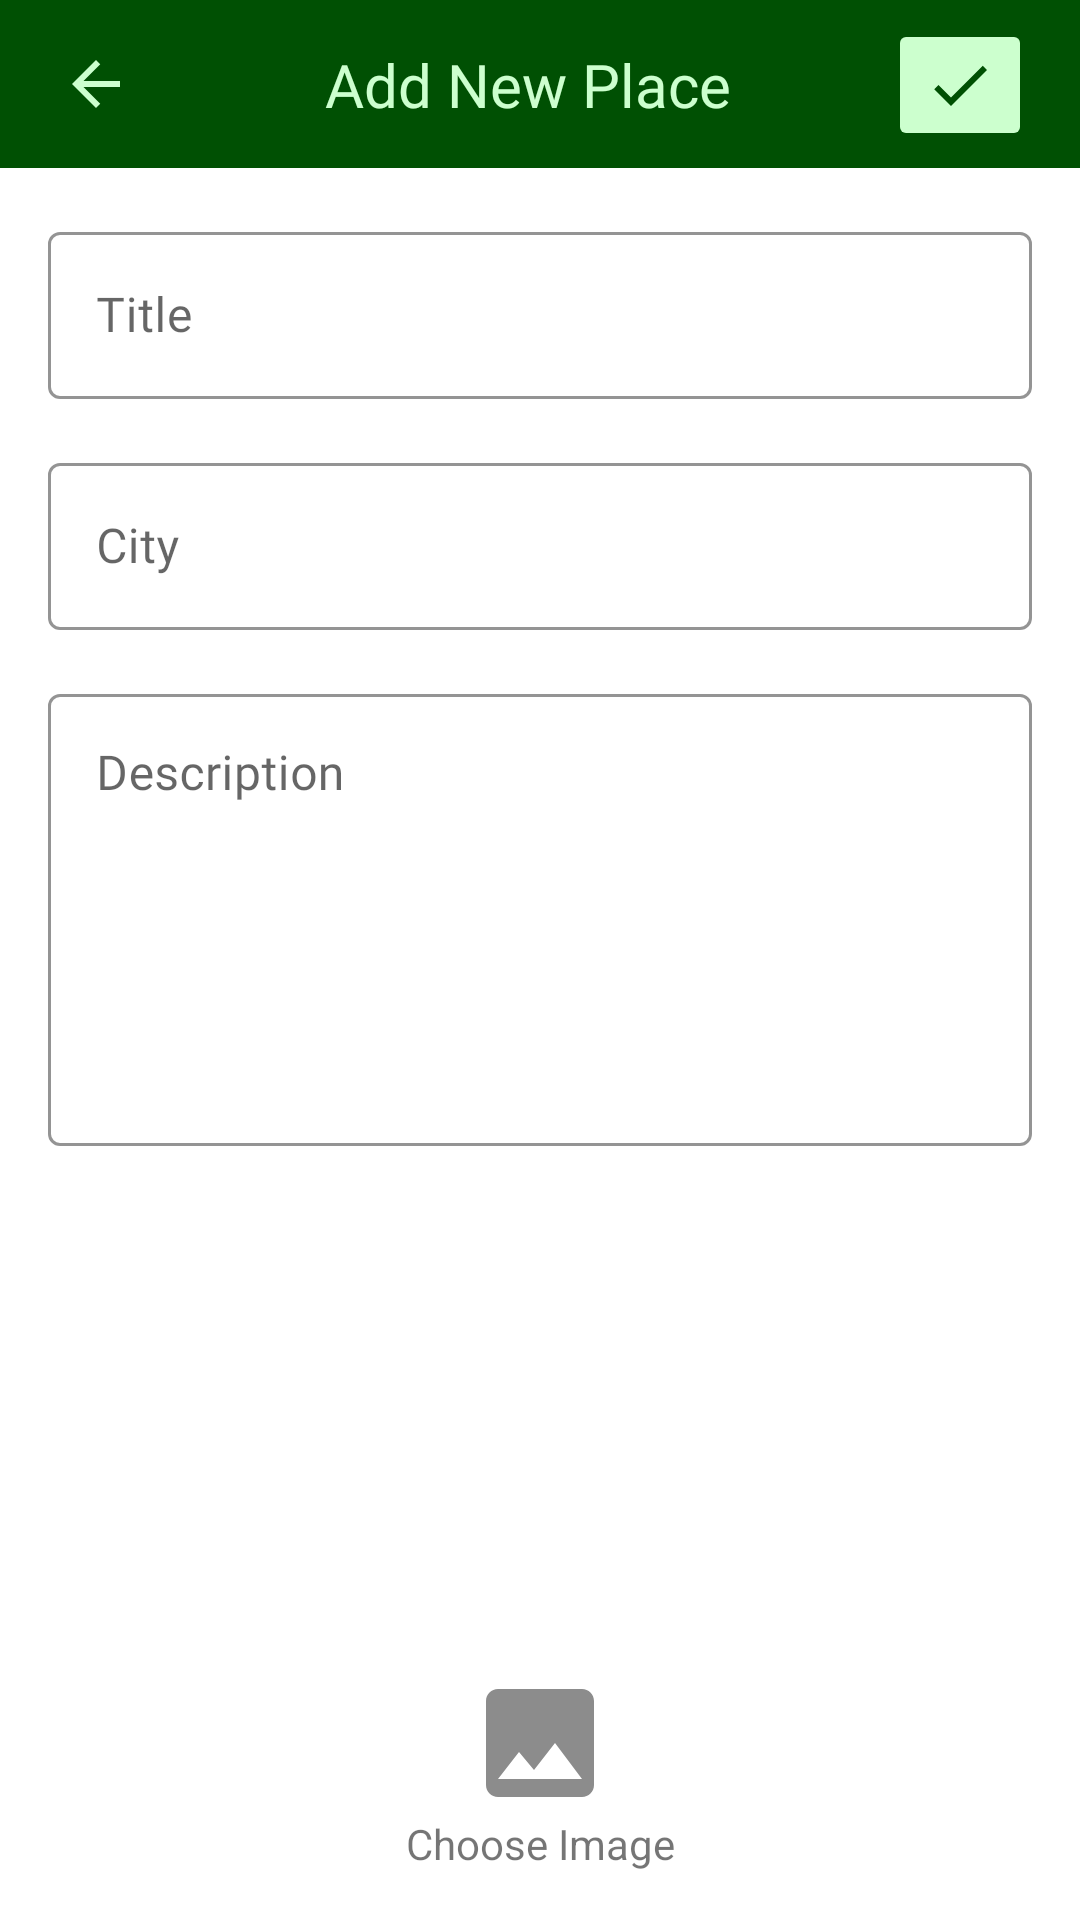

The Android layout XML behind this screen, and the referenced resources:
<!-- AndroidManifest.xml: application theme Theme.Odev9 -->
<!-- res/layout/fragment_add_place.xml -->
<?xml version="1.0" encoding="utf-8"?>
<ScrollView xmlns:android="http://schemas.android.com/apk/res/android"
    xmlns:app="http://schemas.android.com/apk/res-auto"
    xmlns:tools="http://schemas.android.com/tools"
    android:layout_width="match_parent"
    android:layout_height="match_parent"
    android:fillViewport="true"
    tools:context=".ui.addPlace.AddPlaceFragment">

    <androidx.constraintlayout.widget.ConstraintLayout
        android:layout_width="match_parent"
        android:layout_height="match_parent"
        android:background="@drawable/background_image">

        <include
            android:id="@+id/customToolbar"
            layout="@layout/custom_add_route_toolbar"
            app:layout_constraintEnd_toEndOf="parent"
            app:layout_constraintStart_toStartOf="parent"
            app:layout_constraintTop_toTopOf="parent" />

        <com.google.android.material.textfield.TextInputLayout
            android:id="@+id/titleInputLayout"
            style="@style/Widget.MaterialComponents.TextInputLayout.OutlinedBox"
            android:layout_width="match_parent"
            android:layout_height="wrap_content"
            android:layout_marginStart="16dp"
            android:layout_marginTop="16dp"
            android:layout_marginEnd="16dp"
            app:boxStrokeColor="@color/primary_color"
            app:boxBackgroundColor="@color/white"
            app:hintTextColor="@color/primary_color"
            android:hint="@string/title_text"
            app:layout_constraintEnd_toEndOf="parent"
            app:layout_constraintStart_toStartOf="parent"
            app:layout_constraintTop_toBottomOf="@+id/customToolbar">

            <com.google.android.material.textfield.TextInputEditText
                android:id="@+id/etTitle"
                android:layout_width="match_parent"
                android:layout_height="wrap_content"
                android:fontFamily="@font/inter_regular"
                android:inputType="text" />

        </com.google.android.material.textfield.TextInputLayout>

        <com.google.android.material.textfield.TextInputLayout
            android:id="@+id/cityInputLayout"
            style="@style/Widget.MaterialComponents.TextInputLayout.OutlinedBox"
            android:layout_width="match_parent"
            android:layout_height="wrap_content"
            android:layout_marginStart="16dp"
            android:layout_marginTop="16dp"
            android:layout_marginEnd="16dp"
            android:hint="@string/city_text"
            app:layout_constraintEnd_toEndOf="parent"
            app:hintTextColor="@color/primary_color"
            app:boxStrokeColor="@color/primary_color"
            app:boxBackgroundColor="@color/white"
            app:layout_constraintStart_toStartOf="parent"
            app:layout_constraintTop_toBottomOf="@+id/titleInputLayout">

            <com.google.android.material.textfield.TextInputEditText
                android:id="@+id/etCity"
                android:layout_width="match_parent"
                android:layout_height="wrap_content"
                android:fontFamily="@font/inter_regular"
                android:inputType="text" />

        </com.google.android.material.textfield.TextInputLayout>

        <com.google.android.material.textfield.TextInputLayout
            android:id="@+id/descriptionInputLayout"
            style="@style/Widget.MaterialComponents.TextInputLayout.OutlinedBox"
            android:layout_width="match_parent"
            android:layout_height="wrap_content"
            android:layout_marginStart="16dp"
            android:layout_marginTop="16dp"
            android:layout_marginEnd="16dp"
            android:hint="@string/description_text"
            app:hintTextColor="@color/primary_color"
            app:layout_constraintEnd_toEndOf="parent"
            app:boxStrokeColor="@color/primary_color"
            app:boxBackgroundColor="@color/white"
            app:layout_constraintStart_toStartOf="parent"
            app:layout_constraintTop_toBottomOf="@+id/cityInputLayout">

            <com.google.android.material.textfield.TextInputEditText
                android:id="@+id/etDescription"
                android:layout_width="match_parent"
                android:layout_height="wrap_content"
                android:fontFamily="@font/inter_regular"
                android:gravity="top"
                android:inputType="textMultiLine"
                android:lines="6"
                android:overScrollMode="always"
                android:scrollbarStyle="insideInset"
                android:scrollbars="vertical"
                android:scrollHorizontally="false" />

        </com.google.android.material.textfield.TextInputLayout>

        <com.google.android.material.imageview.ShapeableImageView
            android:id="@+id/imgPlaceImage"
            android:layout_width="0dp"
            android:layout_height="0dp"
            android:layout_marginTop="16dp"
            android:layout_marginBottom="16dp"
            android:scaleType="centerCrop"
            app:layout_constraintBottom_toTopOf="@+id/btnSelectImage"
            app:layout_constraintEnd_toEndOf="@+id/descriptionInputLayout"
            app:layout_constraintStart_toStartOf="@+id/descriptionInputLayout"
            app:layout_constraintTop_toBottomOf="@+id/descriptionInputLayout"
            app:shapeAppearanceOverlay="@style/roundedImageView"
            tools:src="@tools:sample/avatars" />

        <ImageView
            android:id="@+id/btnSelectImage"
            android:layout_width="wrap_content"
            android:layout_height="0dp"
            android:src="@drawable/baseline_insert_photo_24"
            app:layout_constraintBottom_toTopOf="@+id/textView4"
            app:layout_constraintEnd_toEndOf="@+id/descriptionInputLayout"
            app:layout_constraintStart_toStartOf="@+id/descriptionInputLayout" />

        <ProgressBar
            android:id="@+id/imageProgressBar"
            style="?android:attr/progressBarStyle"
            android:layout_width="wrap_content"
            android:layout_height="wrap_content"
            android:visibility="gone"
            app:layout_constraintBottom_toTopOf="@+id/btnSelectImage"
            app:layout_constraintEnd_toEndOf="parent"
            app:layout_constraintStart_toStartOf="parent"
            app:layout_constraintTop_toBottomOf="@+id/descriptionInputLayout" />

        <TextView
            android:id="@+id/textView4"
            android:layout_width="wrap_content"
            android:layout_height="wrap_content"
            android:layout_marginBottom="16dp"
            android:text="@string/choose_image_text"
            app:layout_constraintBottom_toBottomOf="parent"
            app:layout_constraintEnd_toEndOf="@+id/btnSelectImage"
            app:layout_constraintStart_toStartOf="@+id/btnSelectImage" />

    </androidx.constraintlayout.widget.ConstraintLayout>
</ScrollView>
<!-- res/layout/custom_add_route_toolbar.xml (included above) -->
<?xml version="1.0" encoding="utf-8"?>
<androidx.constraintlayout.widget.ConstraintLayout xmlns:android="http://schemas.android.com/apk/res/android"
    xmlns:app="http://schemas.android.com/apk/res-auto"
    xmlns:tools="http://schemas.android.com/tools"
    android:layout_width="match_parent"
    android:layout_height="?android:attr/actionBarSize"
    android:background="@color/primary_color">

    <TextView
        android:id="@+id/textView5"
        android:layout_width="wrap_content"
        android:layout_height="wrap_content"
        android:layout_marginStart="16dp"
        android:layout_marginEnd="16dp"
        android:fontFamily="@font/inter_bold"
        android:text="@string/add_text"
        android:textColor="@color/secondary_color"
        android:textSize="20sp"
        app:layout_constraintBottom_toBottomOf="@+id/btnBackImage"
        app:layout_constraintEnd_toStartOf="@+id/btnSaveImage"
        app:layout_constraintStart_toEndOf="@+id/btnBackImage"
        app:layout_constraintTop_toTopOf="@+id/btnBackImage" />

    <ImageButton
        android:id="@+id/btnBackImage"
        android:layout_width="wrap_content"
        android:layout_height="wrap_content"
        android:layout_marginStart="8dp"
        android:backgroundTint="@android:color/transparent"
        app:layout_constraintBottom_toBottomOf="parent"
        app:layout_constraintStart_toStartOf="parent"
        app:layout_constraintTop_toTopOf="parent"
        app:srcCompat="@drawable/baseline_arrow_back_24" />

    <ImageButton
        android:id="@+id/btnSaveImage"
        android:layout_width="wrap_content"
        android:layout_height="wrap_content"
        android:layout_marginEnd="16dp"
        android:backgroundTint="@color/secondary_color"
        app:layout_constraintBottom_toBottomOf="@+id/textView5"
        app:layout_constraintEnd_toEndOf="parent"
        app:layout_constraintTop_toTopOf="@+id/textView5"
        app:srcCompat="@drawable/baseline_check_24" />

</androidx.constraintlayout.widget.ConstraintLayout>
<!-- resources referenced by this layout -->
<resources>
  <color name="primary_color">#005003</color>
  <color name="secondary_color">#CCFFCE</color>
  <color name="white">#FFFFFFFF</color>
  <!-- drawable baseline_arrow_back_24 (drawable) -->
  <vector android:autoMirrored="true" android:height="24dp"
      android:tint="@color/secondary_color" android:viewportHeight="24"
      android:viewportWidth="24" android:width="24dp" xmlns:android="http://schemas.android.com/apk/res/android">
      <path android:fillColor="@android:color/white" android:pathData="M20,11H7.83l5.59,-5.59L12,4l-8,8 8,8 1.41,-1.41L7.83,13H20v-2z"/>
  </vector>
  <!-- drawable baseline_check_24 (drawable) -->
  <vector android:height="24dp" android:tint="@color/primary_color"
      android:viewportHeight="24" android:viewportWidth="24"
      android:width="24dp" xmlns:android="http://schemas.android.com/apk/res/android">
      <path android:fillColor="@android:color/white" android:pathData="M9,16.17L4.83,12l-1.42,1.41L9,19 21,7l-1.41,-1.41z"/>
  </vector>
  <!-- drawable baseline_insert_photo_24 (drawable) -->
  <vector android:height="48dp" android:tint="@color/grey"
      android:viewportHeight="24" android:viewportWidth="24"
      android:width="48dp" xmlns:android="http://schemas.android.com/apk/res/android">
      <path android:fillColor="@android:color/white" android:pathData="M21,19V5c0,-1.1 -0.9,-2 -2,-2H5c-1.1,0 -2,0.9 -2,2v14c0,1.1 0.9,2 2,2h14c1.1,0 2,-0.9 2,-2zM8.5,13.5l2.5,3.01L14.5,12l4.5,6H5l3.5,-4.5z"/>
  </vector>
  <string name="add_text">Add New Place</string>
  <string name="choose_image_text">Choose Image</string>
  <string name="city_text">City</string>
  <string name="description_text">Description</string>
  <string name="title_text">Title</string>
  <style name="roundedImageView" parent="">
          <item name="cornerFamily">rounded</item>
          <item name="cornerSize">10dp</item>
          <item name="color">@android:color/transparent</item>
  
      </style>
  <style name="Theme.Odev9" parent="Theme.MaterialComponents.DayNight.NoActionBar">
          
          <item name="colorPrimary">@color/purple_500</item>
          <item name="colorPrimaryVariant">@color/purple_700</item>
          <item name="colorOnPrimary">@color/white</item>
          
          <item name="colorSecondary">@color/teal_200</item>
          <item name="colorSecondaryVariant">@color/teal_700</item>
          <item name="colorOnSecondary">@color/black</item>
          
          <item name="android:statusBarColor">@color/primary_color</item>
          
  
  
      </style>
  <color name="grey">#8C8C8C</color>
  <color name="purple_500">#FF6200EE</color>
  <color name="purple_700">#FF3700B3</color>
  <color name="teal_200">#FF03DAC5</color>
  <color name="teal_700">#FF018786</color>
  <color name="black">#FF000000</color>
</resources>
